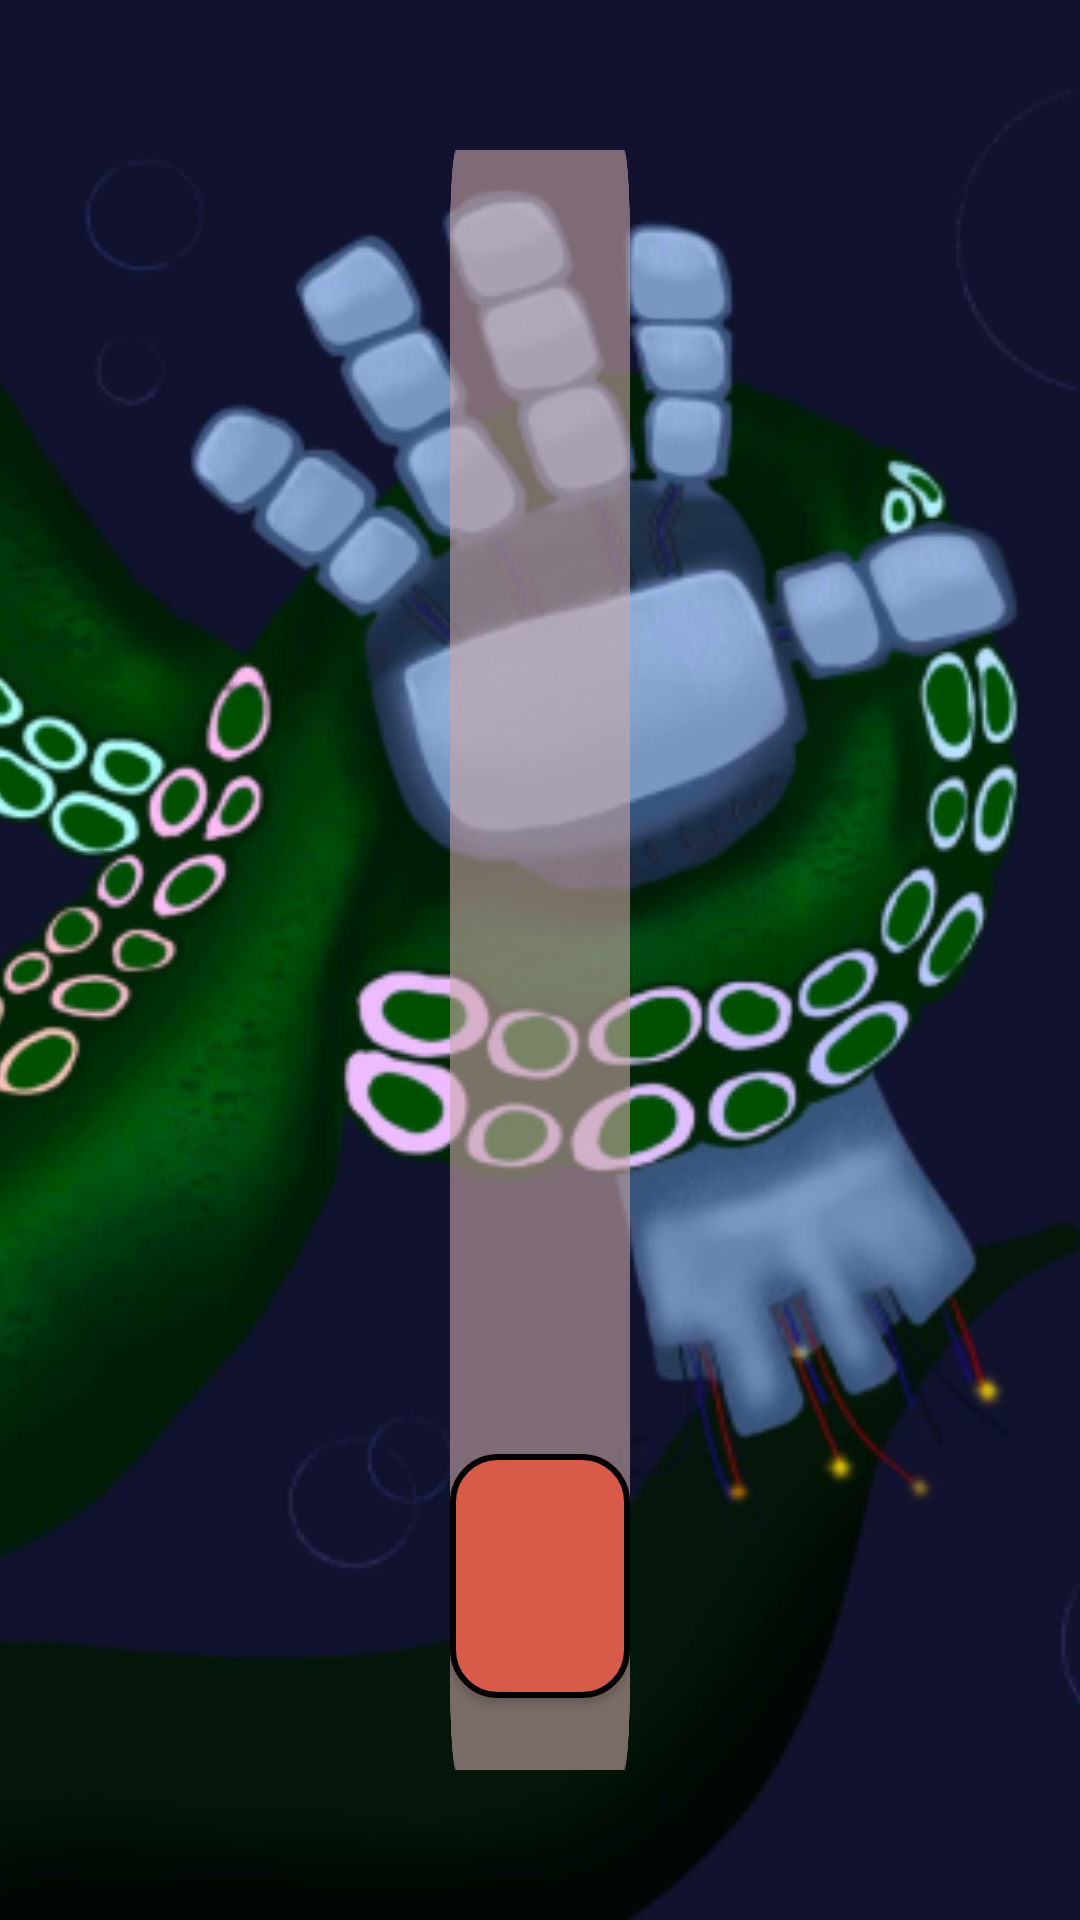

Produce the Android XML layout that renders to this screen, including the resource entries it uses.
<!-- AndroidManifest.xml: application theme Theme.HandsShot -->
<!-- res/layout/activity_settings.xml -->
<?xml version="1.0" encoding="utf-8"?>
<androidx.constraintlayout.widget.ConstraintLayout xmlns:android="http://schemas.android.com/apk/res/android"
    xmlns:app="http://schemas.android.com/apk/res-auto"
    xmlns:tools="http://schemas.android.com/tools"
    android:layout_width="match_parent"
    android:layout_height="match_parent"
    tools:context=".ui.SettingsActivity">

    <ImageView
        android:layout_width="match_parent"
        android:layout_height="match_parent"
        android:scaleType="centerCrop"
        android:src="@drawable/main_bk" />

    <FrameLayout
        android:layout_width="match_parent"
        android:layout_height="match_parent">

        <FrameLayout
            android:layout_width="match_parent"
            android:layout_height="match_parent"
            android:layout_marginHorizontal="150dp"
            android:layout_marginVertical="50dp"
            android:background="@drawable/settings_rectangle">

            <LinearLayout
                android:layout_width="match_parent"
                android:layout_height="match_parent"
                android:layout_marginHorizontal="30dp"
                android:layout_marginVertical="24dp"
                android:orientation="vertical">

                <LinearLayout
                    android:layout_width="match_parent"
                    android:layout_height="wrap_content"
                    android:gravity="center_vertical">

                    <TextView
                        android:layout_width="0dp"
                        android:layout_height="wrap_content"
                        android:layout_weight="4"
                        android:letterSpacing="0.08"
                        android:text="@string/sound"
                        android:textColor="@color/white"
                        android:textSize="24sp"
                        android:textStyle="bold" />

                    <LinearLayout
                        android:layout_width="0dp"
                        android:layout_height="wrap_content"
                        android:layout_weight="5"
                        android:gravity="center_vertical">

                        <RadioGroup
                            android:id="@+id/rgSound"
                            android:layout_width="match_parent"
                            android:layout_height="match_parent"
                            android:checkedButton="@id/rbSoundOn"
                            android:gravity="center"
                            android:orientation="horizontal">

                            <com.google.android.material.radiobutton.MaterialRadioButton
                                android:id="@+id/rbSoundOn"
                                android:layout_width="wrap_content"
                                android:layout_height="wrap_content"
                                android:background="@drawable/radiobutton_sound_on"
                                android:button="@null" />

                            <com.google.android.material.radiobutton.MaterialRadioButton
                                android:id="@+id/rbSoundOff"
                                android:layout_width="wrap_content"
                                android:layout_height="wrap_content"
                                android:layout_marginStart="18dp"
                                android:background="@drawable/radiobutton_sound_off"
                                android:button="@null" />
                        </RadioGroup>

                    </LinearLayout>


                </LinearLayout>

                <LinearLayout
                    android:layout_width="match_parent"
                    android:layout_height="wrap_content"
                    android:layout_marginTop="16dp"
                    android:gravity="center_vertical">

                    <TextView
                        android:layout_width="0dp"
                        android:layout_height="wrap_content"
                        android:layout_weight="4"
                        android:letterSpacing="0.08"
                        android:text="@string/vibration"
                        android:textColor="@color/white"
                        android:textSize="24sp"
                        android:textStyle="bold" />

                    <LinearLayout
                        android:layout_width="0dp"
                        android:layout_height="wrap_content"
                        android:layout_weight="5"
                        android:gravity="center_vertical">

                        <RadioGroup
                            android:id="@+id/rgVibration"
                            android:layout_width="match_parent"
                            android:layout_height="match_parent"
                            android:checkedButton="@id/rbVibrationOn"
                            android:gravity="center"
                            android:orientation="horizontal">

                            <com.google.android.material.radiobutton.MaterialRadioButton
                                android:id="@+id/rbVibrationOn"
                                android:layout_width="wrap_content"
                                android:layout_height="wrap_content"
                                android:background="@drawable/radiobutton_vibration_on"
                                android:button="@null" />

                            <com.google.android.material.radiobutton.MaterialRadioButton
                                android:id="@+id/rbVibrationOff"
                                android:layout_width="wrap_content"
                                android:layout_height="wrap_content"
                                android:layout_marginStart="18dp"
                                android:background="@drawable/radiobutton_vibration_off"
                                android:button="@null" />
                        </RadioGroup>

                    </LinearLayout>


                </LinearLayout>

                <LinearLayout
                    android:layout_width="match_parent"
                    android:layout_height="wrap_content"
                    android:layout_marginTop="16dp"
                    android:gravity="center_vertical">

                    <TextView
                        android:layout_width="0dp"
                        android:layout_height="wrap_content"
                        android:layout_weight="4"
                        android:letterSpacing="0.08"
                        android:text="@string/language"
                        android:textColor="@color/white"
                        android:textSize="24sp"
                        android:textStyle="bold" />

                    <LinearLayout
                        android:layout_width="0dp"
                        android:layout_height="wrap_content"
                        android:layout_weight="5"
                        android:gravity="center_vertical">

                        <RadioGroup
                            android:id="@+id/rgLanguage"
                            android:layout_width="match_parent"
                            android:layout_height="match_parent"
                            android:checkedButton="@id/rbEng"
                            android:gravity="center"
                            android:orientation="horizontal">


                            <com.google.android.material.radiobutton.MaterialRadioButton
                                android:id="@+id/rbEng"
                                android:layout_width="55dp"
                                android:layout_height="40dp"
                                android:background="@drawable/radiobutton_lang_eng"
                                android:button="@null" />

                            <com.google.android.material.radiobutton.MaterialRadioButton
                                android:id="@+id/rbRus"
                                android:layout_width="55dp"
                                android:layout_height="40dp"
                                android:layout_marginStart="50dp"
                                android:background="@drawable/radiobutton_lang_rus"
                                android:button="@null" />

                        </RadioGroup>

                    </LinearLayout>


                </LinearLayout>


            </LinearLayout>

            <com.google.android.material.button.MaterialButton
                android:id="@+id/btnMenu"
                android:layout_width="wrap_content"
                android:layout_height="wrap_content"
                android:layout_gravity="bottom|center"
                android:layout_marginBottom="18dp"
                android:backgroundTint="@color/btn_selector"
                android:paddingHorizontal="50dp"
                android:text="@string/menu"
                android:textSize="15sp"
                app:cornerRadius="16dp"
                app:rippleColor="@null"
                app:strokeColor="@color/black"
                app:strokeWidth="2dp" />
        </FrameLayout>

    </FrameLayout>


</androidx.constraintlayout.widget.ConstraintLayout>
<!-- resources referenced by this layout -->
<resources>
  <!-- drawable radiobutton_lang_eng (drawable) -->
  <?xml version="1.0" encoding="utf-8"?>
  <selector xmlns:android="http://schemas.android.com/apk/res/android" >
  
      <item android:drawable="@drawable/lang_eng_checked"
          android:state_checked="true"/>
  
      <item android:drawable="@drawable/lang_eng_normal"/>
  
  
  </selector>
  <!-- drawable radiobutton_lang_rus (drawable) -->
  <?xml version="1.0" encoding="utf-8"?>
  <selector xmlns:android="http://schemas.android.com/apk/res/android" >
  
      <item android:drawable="@drawable/lang_rus_checked"
          android:state_checked="true"/>
  
      <item android:drawable="@drawable/lang_rus_normal"/>
  
  
  </selector>
  <!-- drawable radiobutton_sound_off (drawable) -->
  <?xml version="1.0" encoding="utf-8"?>
  <selector xmlns:android="http://schemas.android.com/apk/res/android" >
  
      <item android:drawable="@drawable/sound_off_checked"
          android:state_checked="true"/>
  
      <item android:drawable="@drawable/sound_off_normal"/>
  
  
  </selector>
  <!-- drawable radiobutton_sound_on (drawable) -->
  <?xml version="1.0" encoding="utf-8"?>
  <selector xmlns:android="http://schemas.android.com/apk/res/android" >
  
      <item android:drawable="@drawable/sound_on_checked"
          android:state_checked="true"/>
  
      <item android:drawable="@drawable/sound_on_normal"/>
  
  
  </selector>
  <!-- drawable radiobutton_vibration_off (drawable) -->
  <?xml version="1.0" encoding="utf-8"?>
  <selector xmlns:android="http://schemas.android.com/apk/res/android" >
  
      <item android:drawable="@drawable/vibration_off_checked"
          android:state_checked="true"/>
  
      <item android:drawable="@drawable/vibration_off_normal"/>
  
  
  </selector>
  <!-- drawable radiobutton_vibration_on (drawable) -->
  <?xml version="1.0" encoding="utf-8"?>
  <selector xmlns:android="http://schemas.android.com/apk/res/android" >
  
      <item android:drawable="@drawable/vibration_on_checked"
          android:state_checked="true"/>
  
      <item android:drawable="@drawable/vibration_on_normal"/>
  
  
  </selector>
  <string name="language">LANGUAGE</string>
  <string name="menu">menu</string>
  <string name="sound">SOUND</string>
  <string name="vibration">VIBRATION</string>
  <style name="Theme.HandsShot" parent="Theme.MaterialComponents.DayNight.NoActionBar">
          
          <item name="colorPrimary">@color/black</item>
          <item name="colorPrimaryVariant">@color/black</item>
          <item name="colorOnPrimary">@color/white</item>
          
          <item name="colorSecondary">@color/teal_200</item>
          <item name="colorSecondaryVariant">@color/teal_700</item>
          <item name="colorOnSecondary">@color/black</item>
          
          <item name="android:statusBarColor">@color/black</item>
          
  
          <item name="android:windowDrawsSystemBarBackgrounds">true</item>
          <item name="android:windowTranslucentStatus">true</item>
          <item name="android:enforceStatusBarContrast" tools:targetApi="q">true</item>
          <item name="android:windowFullscreen">true</item>
  
      </style>
  <!-- not gathered from this repository: default colours our renderer supplied (Android Studio template values) -->
  <color name="teal_200">#FF03DAC5</color>
  <color name="teal_700">#FF018786</color>
  <color name="black">#FF000000</color>
  <color name="white">#FFFFFFFF</color>
</resources>
